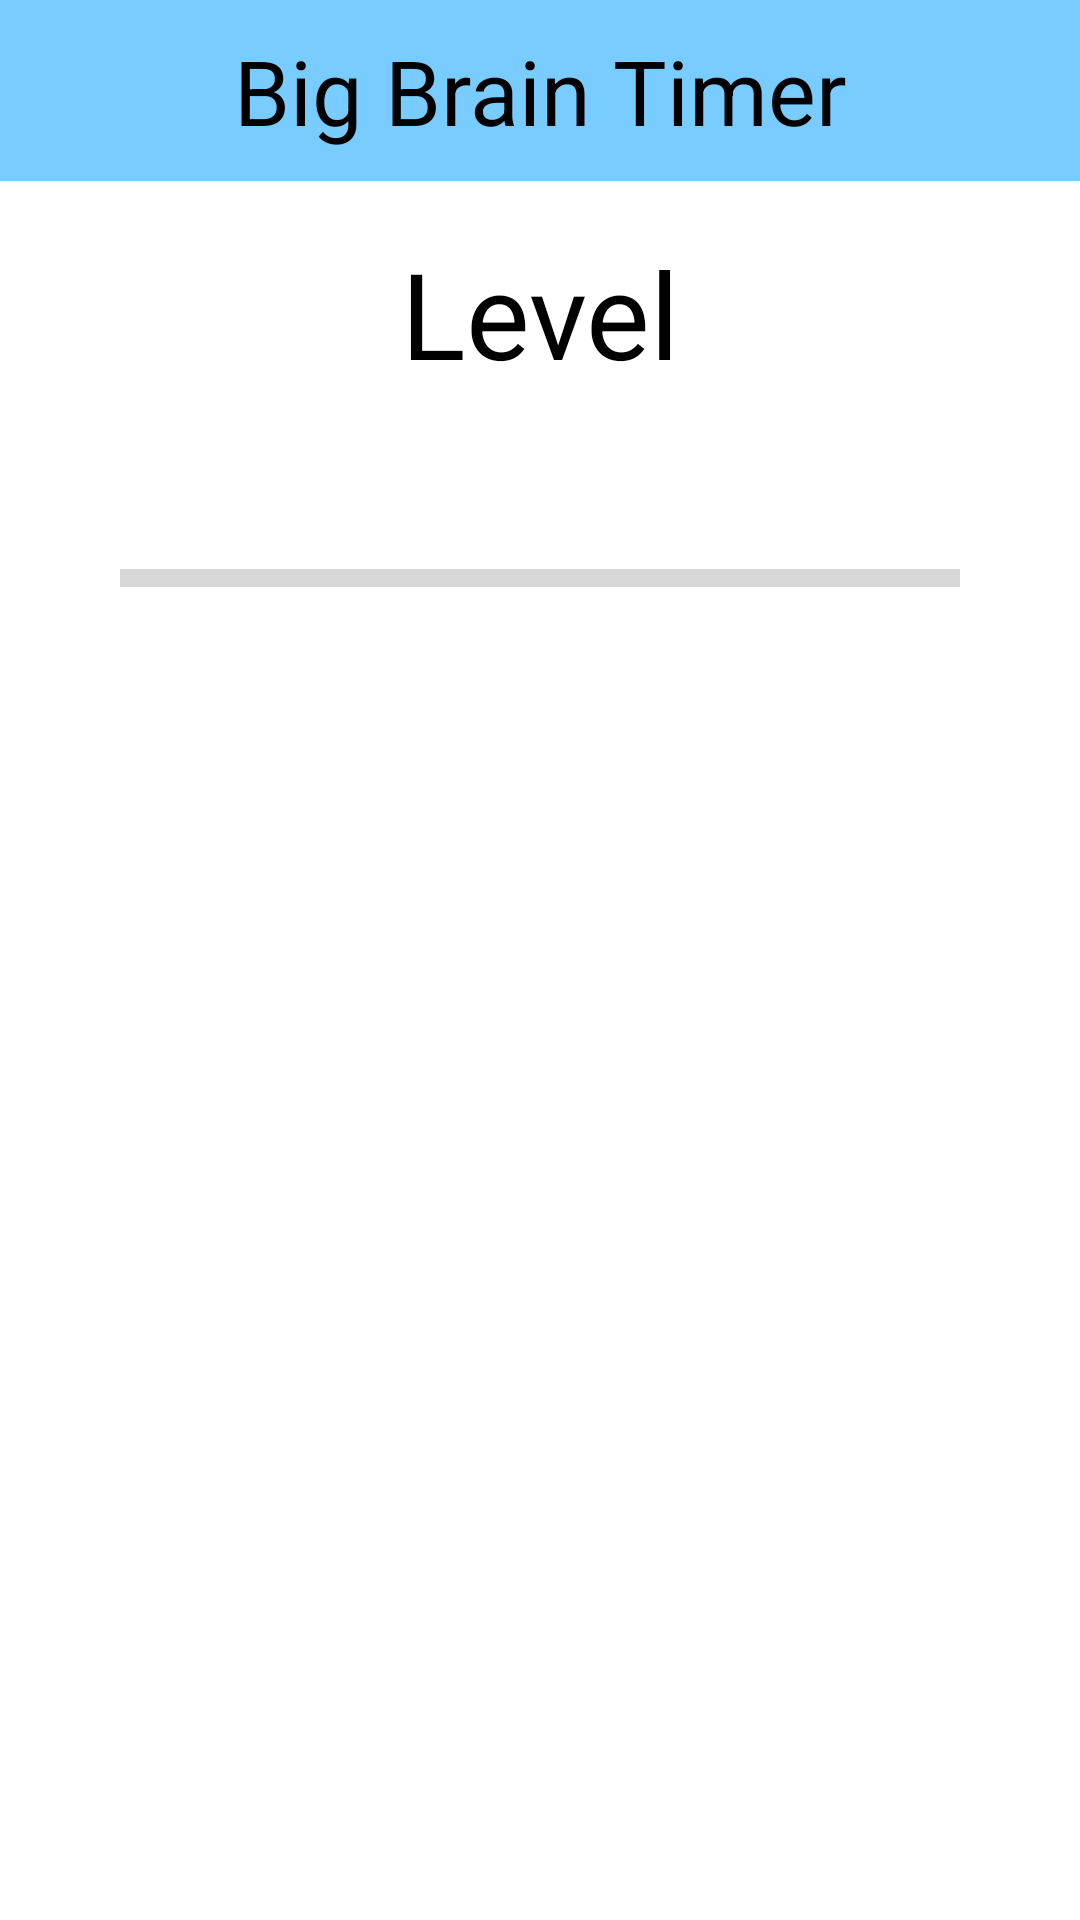

Produce the Android XML layout that renders to this screen, including the resource entries it uses.
<!-- AndroidManifest.xml: application theme Theme.Lernhilfe -->
<!-- res/layout/fragment_main.xml -->
<?xml version="1.0" encoding="utf-8"?>
<androidx.constraintlayout.widget.ConstraintLayout xmlns:android="http://schemas.android.com/apk/res/android"
    xmlns:app="http://schemas.android.com/apk/res-auto"
    xmlns:tools="http://schemas.android.com/tools"
    android:layout_width="match_parent"
    android:layout_height="match_parent"

    android:paddingBottom="20dp"
    tools:context=".MainFragment">

    <TextView
        android:id="@+id/textView"
        android:layout_width="match_parent"
        android:layout_height="wrap_content"
        android:background="@color/blue"
        android:fontFamily="More Fonts..."
        android:paddingTop="10dp"
        android:paddingBottom="10dp"
        android:text="@string/app_name"
        android:textAlignment="center"
        android:textSize="30sp"
        app:layout_constraintEnd_toEndOf="parent"
        app:layout_constraintStart_toStartOf="parent"
        app:layout_constraintTop_toTopOf="parent">

    </TextView>

    <LinearLayout
        android:id="@+id/linearLayout"
        android:layout_width="0dp"
        android:layout_height="0dp"
        android:orientation="vertical"
        app:layout_constraintBottom_toBottomOf="parent"
        app:layout_constraintEnd_toEndOf="parent"
        app:layout_constraintStart_toStartOf="parent"
        app:layout_constraintTop_toBottomOf="@+id/textView">

        <TextView
            android:id="@+id/textViewLevel"
            android:layout_width="match_parent"
            android:layout_height="0dp"
            android:layout_weight="3"
            android:fontFamily="sans-serif"
            android:gravity="center"
            android:text="Level"
            android:textAlignment="center"
            android:textAllCaps="false"
            android:textSize="40sp" />

        <TextView
            android:id="@+id/xpProgress"
            android:layout_width="match_parent"
            android:layout_height="0dp"
            android:layout_weight="1"
            android:gravity="bottom|center"
            android:textAlignment="gravity"
            android:textSize="16sp" />

        <ProgressBar
            android:id="@+id/progressBar"
            style="?android:attr/progressBarStyleHorizontal"
            android:layout_width="match_parent"
            android:layout_height="0dp"
            android:layout_gravity="top"
            android:layout_weight="1"
            android:paddingStart="40dp"
            android:paddingEnd="40dp"
            android:scaleY="1.5" />

        <ImageView
            android:id="@+id/imageView"
            android:layout_width="match_parent"
            android:layout_height="0dp"
            android:layout_weight="14"
            android:scaleType="fitCenter" />
    </LinearLayout>
</androidx.constraintlayout.widget.ConstraintLayout>
<!-- resources referenced by this layout -->
<resources>
  <color name="blue">#78CCFF</color>
  <string name="app_name">Big Brain Timer</string>
  <style name="Theme.Lernhilfe" parent="Theme.MaterialComponents.DayNight.DarkActionBar">
          
          <item name="colorPrimary">@color/purple_500</item>
          <item name="colorPrimaryVariant">@color/purple_700</item>
          <item name="colorOnPrimary">@color/white</item>
          
          <item name="colorSecondary">@color/teal_200</item>
          <item name="colorSecondaryVariant">@color/teal_700</item>
          <item name="colorOnSecondary">@color/black</item>
          
          <item name="android:statusBarColor" tools:targetApi="l">?attr/colorPrimaryVariant</item>
          
          <item name="android:textColor">@color/black</item>
      </style>
  <color name="purple_500">#FF6200EE</color>
  <color name="purple_700">#FF3700B3</color>
  <color name="white">#FFFFFFFF</color>
  <color name="teal_200">#FF03DAC5</color>
  <color name="teal_700">#FF018786</color>
  <color name="black">#FF000000</color>
</resources>
